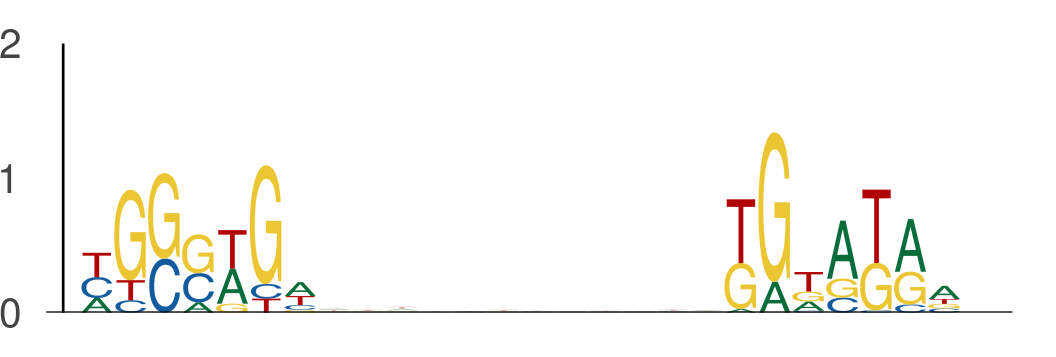

The table this chart was drawn from, first rows:
seq_index, start_position, end_position, is_reversed_complement
731, 135, 142, 0
731, 154, 161, 0
12634, 69, 76, 0
12634, 88, 95, 0
6542, 53, 60, 0
6542, 72, 79, 0
5320, 73, 80, 0
5320, 92, 99, 0
907, 8, 15, 0
907, 27, 34, 0
13085, 69, 76, 0
13085, 88, 95, 0
304, 135, 142, 0
304, 154, 161, 0
8050, 96, 103, 0
8050, 115, 122, 0
3900, 139, 146, 0
3900, 158, 165, 0
7613, 58, 65, 0
7613, 77, 84, 0
12850, 22, 29, 0
12850, 41, 48, 0
2127, 98, 105, 0
2127, 117, 124, 0
5712, 90, 97, 0
5712, 109, 116, 0
1, 119, 126, 0
1, 138, 145, 0
11866, 32, 39, 0
11866, 51, 58, 0
4808, 16, 23, 0
4808, 35, 42, 0
4927, 76, 83, 0
4927, 95, 102, 0
1923, 134, 141, 0
1923, 153, 160, 0
9262, 131, 138, 0
9262, 150, 157, 0
5671, 133, 140, 0
5671, 152, 159, 0
8102, 57, 64, 0
8102, 76, 83, 0
1734, 105, 112, 0
1734, 124, 131, 0
11052, 22, 29, 0
11052, 41, 48, 0
3354, 131, 138, 0
3354, 150, 157, 0
11583, 87, 94, 0
11583, 106, 113, 0
6145, 137, 144, 0
6145, 156, 163, 0
11133, 17, 24, 0
11133, 36, 43, 0
2655, 99, 106, 0
2655, 118, 125, 0
13516, 100, 107, 0
13516, 119, 126, 0
5806, 8, 15, 0
5806, 27, 34, 0
... 968 more rows
